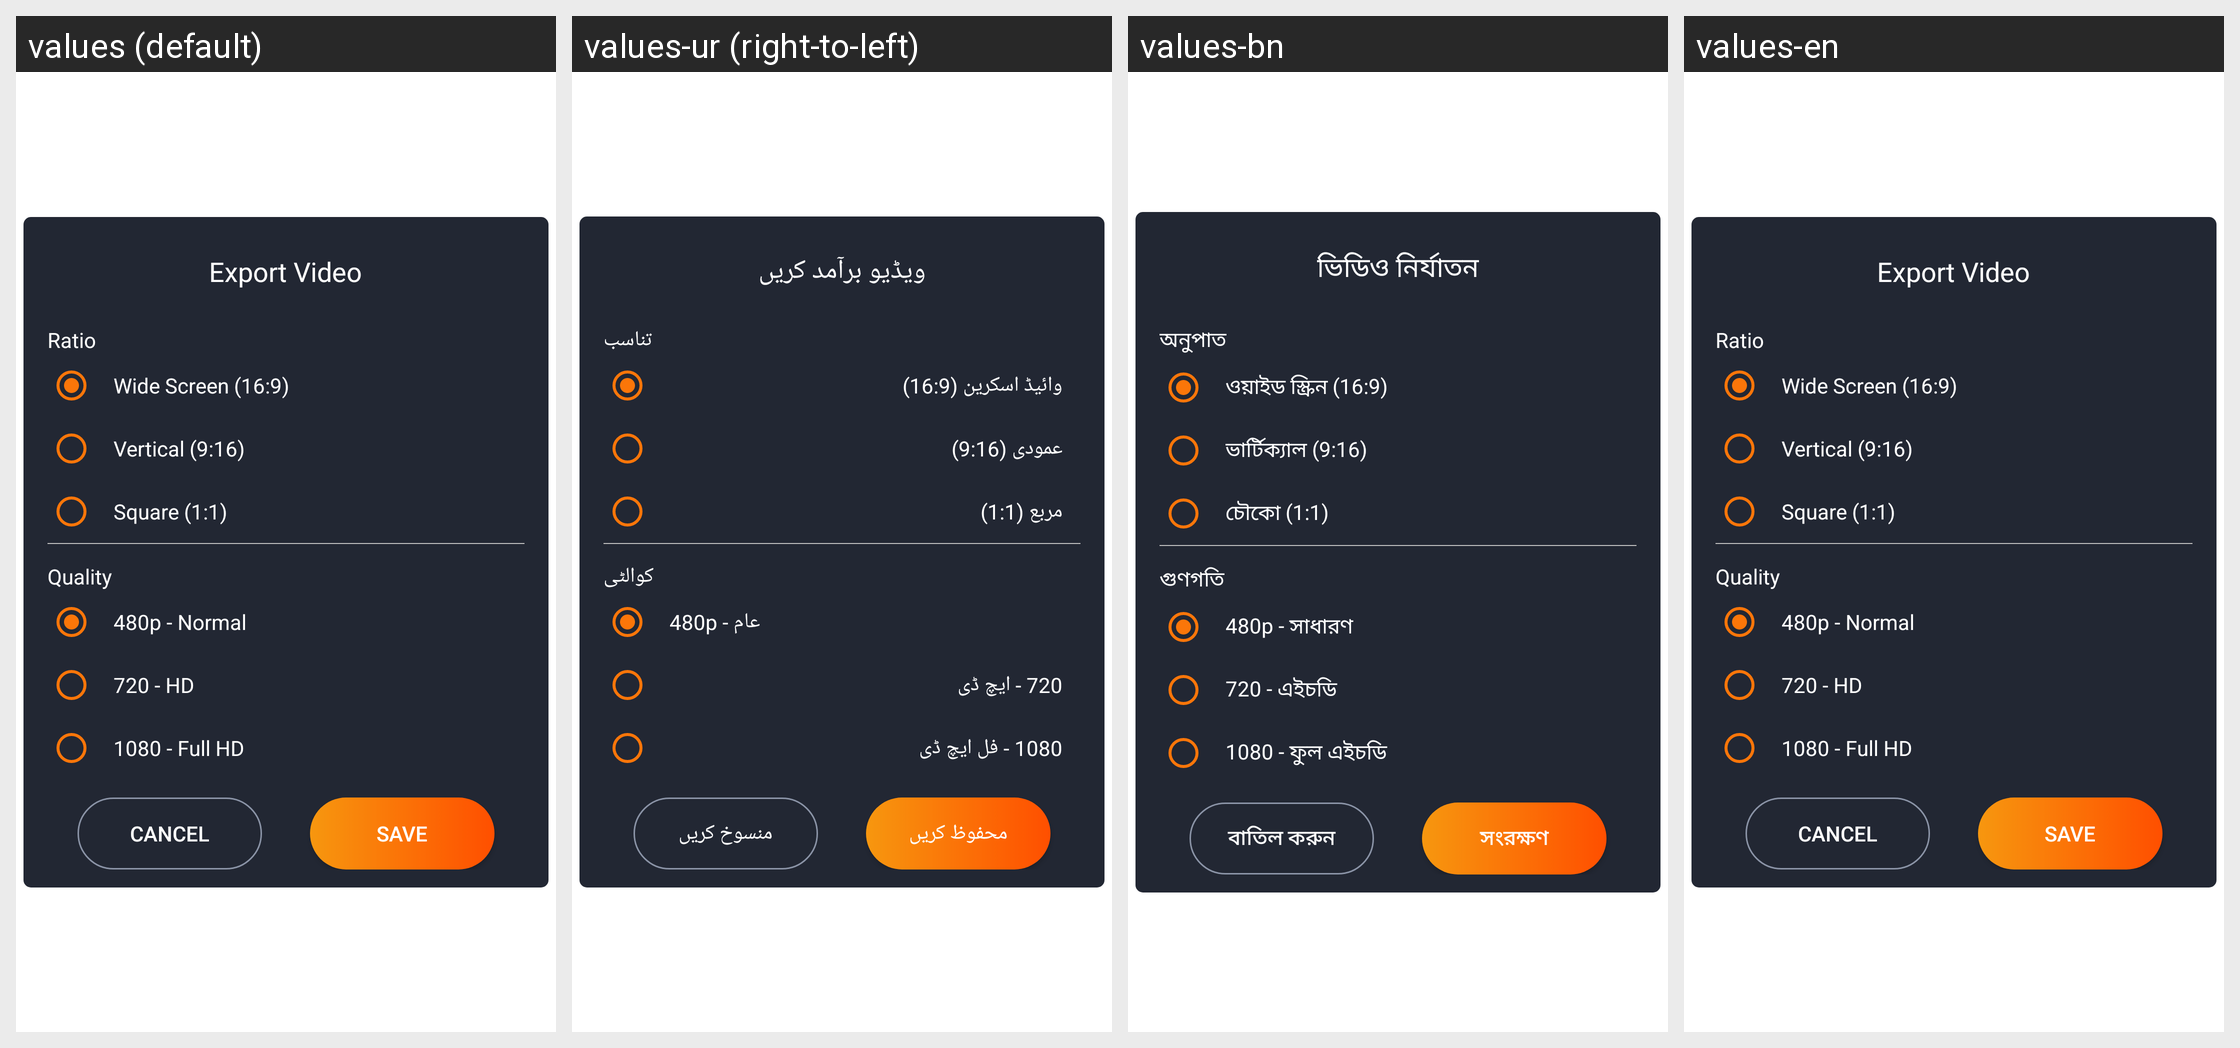

The Android screen above is rendered under several locales of the same app. Produce the string resources it draws, with the default and per-locale values.
Android screen res/layout/layout_view_export_video_dialog.xml rendered under 4 locales, left to right: values (default), values-ur (right-to-left), values-bn, values-en. Device: Nexus 5 (rendered at 1080×1920; each locale shown at half size, 540×960, under a caption strip naming it); theme AppTheme.
Other locales in the repository, not shown: values-ar, values-de, values-es, values-fr, values-hi, values-in, values-it, values-ja, values-ko, values-mr, values-pt, values-ru, values-ta, values-te, values-th, values-tr, values-vi, values-zh.
Strings drawn on this screen, with the default value and each locale's value (text and hints the layout hard-codes, and strings that could not be matched under every locale, appear in the picture but are not listed):

popup_export_title
  values: Export Video
  values-ur: ویڈیو برآمد کریں
  values-bn: ভিডিও নির্যাতন
  values-en: Export Video

ratio
  values: Ratio
  values-ur: تناسب
  values-bn: অনুপাত
  values-en: Ratio

wide_screen_ratio
  values: Wide Screen (16:9)
  values-ur: وائیڈ اسکرین (16:9)
  values-bn: ওয়াইড স্ক্রিন (16:9)
  values-en: Wide Screen (16:9)

vertical_ratio
  values: Vertical (9:16)
  values-ur: عمودی (9:16)
  values-bn: ভার্টিক্যাল (9:16)
  values-en: Vertical (9:16)

square_ratio
  values: Square (1:1)
  values-ur: مربع (1:1)
  values-bn: চৌকো (1:1)
  values-en: Square (1:1)

quality
  values: Quality
  values-ur: کوالٹی
  values-bn: গুণগতি
  values-en: Quality

popup_export_quality_480p_label
  values: 480p - Normal
  values-ur: 480p - عام
  values-bn: 480p - সাধারণ
  values-en: 480p - Normal

popup_export_quality_720p_label
  values: 720 - HD
  values-ur: 720 - ایچ ڈی
  values-bn: 720 - এইচডি
  values-en: 720 - HD

popup_export_quality_1080p_label
  values: 1080 - Full HD
  values-ur: 1080 - فل ایچ ڈی
  values-bn: 1080 - ফুল এইচডি
  values-en: 1080 - Full HD

regular_cancel
  values: Cancel
  values-ur: منسوخ کریں
  values-bn: বাতিল করুন
  values-en: Cancel

save_button
  values: Save
  values-ur: محفوظ کریں
  values-bn: সংরক্ষণ
  values-en: Save
